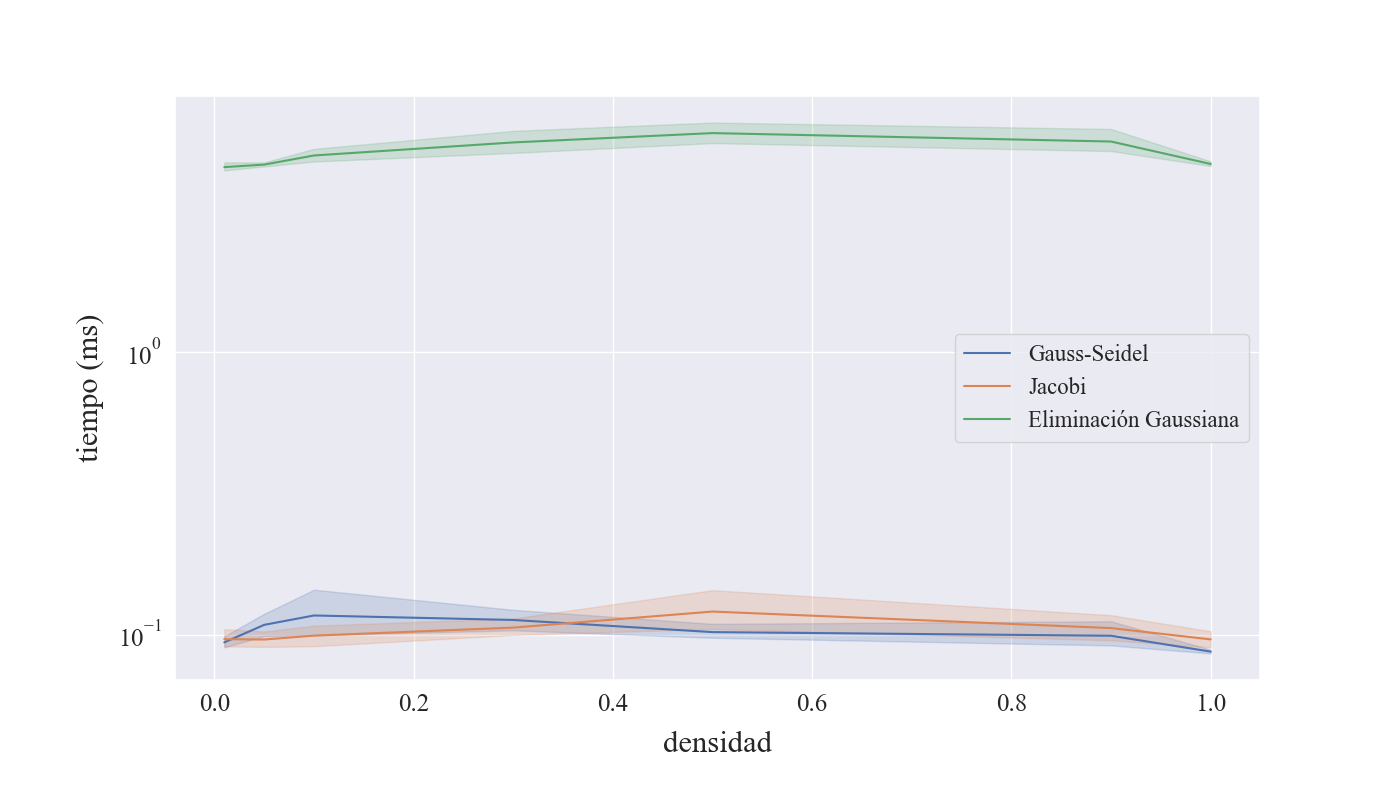

Data behind this chart, as committed beside it:
familia, rep, tam, dens, metodo, tiempo
uno_a_todos, 0, 1000, 0.01, GS, 111
uno_a_todos, 1, 1000, 0.01, GS, 92
uno_a_todos, 2, 1000, 0.01, GS, 99
uno_a_todos, 3, 1000, 0.01, GS, 95
uno_a_todos, 4, 1000, 0.01, GS, 90
uno_a_todos, 5, 1000, 0.01, GS, 86
uno_a_todos, 6, 1000, 0.01, GS, 88
uno_a_todos, 7, 1000, 0.01, GS, 92
uno_a_todos, 8, 1000, 0.01, GS, 95
uno_a_todos, 9, 1000, 0.01, GS, 91
uno_a_todos, 0, 1000, 0.01, J, 92
uno_a_todos, 1, 1000, 0.01, J, 89
uno_a_todos, 2, 1000, 0.01, J, 93
uno_a_todos, 3, 1000, 0.01, J, 96
uno_a_todos, 4, 1000, 0.01, J, 97
uno_a_todos, 5, 1000, 0.01, J, 88
uno_a_todos, 6, 1000, 0.01, J, 93
uno_a_todos, 7, 1000, 0.01, J, 97
uno_a_todos, 8, 1000, 0.01, J, 88
uno_a_todos, 9, 1000, 0.01, J, 131
uno_a_todos, 0, 1000, 0.01, EG, 4487
uno_a_todos, 1, 1000, 0.01, EG, 4493
uno_a_todos, 2, 1000, 0.01, EG, 4252
uno_a_todos, 3, 1000, 0.01, EG, 4431
uno_a_todos, 4, 1000, 0.01, EG, 4398
uno_a_todos, 5, 1000, 0.01, EG, 4417
uno_a_todos, 6, 1000, 0.01, EG, 4354
uno_a_todos, 7, 1000, 0.01, EG, 4610
uno_a_todos, 8, 1000, 0.01, EG, 4403
uno_a_todos, 9, 1000, 0.01, EG, 5220
uno_a_todos, 0, 1000, 0.05, GS, 102
uno_a_todos, 1, 1000, 0.05, GS, 119
uno_a_todos, 2, 1000, 0.05, GS, 95
uno_a_todos, 3, 1000, 0.05, GS, 95
uno_a_todos, 4, 1000, 0.05, GS, 120
uno_a_todos, 5, 1000, 0.05, GS, 89
uno_a_todos, 6, 1000, 0.05, GS, 94
uno_a_todos, 7, 1000, 0.05, GS, 118
uno_a_todos, 8, 1000, 0.05, GS, 108
uno_a_todos, 9, 1000, 0.05, GS, 143
uno_a_todos, 0, 1000, 0.05, J, 89
uno_a_todos, 1, 1000, 0.05, J, 95
uno_a_todos, 2, 1000, 0.05, J, 89
uno_a_todos, 3, 1000, 0.05, J, 86
uno_a_todos, 4, 1000, 0.05, J, 96
uno_a_todos, 5, 1000, 0.05, J, 86
uno_a_todos, 6, 1000, 0.05, J, 118
uno_a_todos, 7, 1000, 0.05, J, 111
uno_a_todos, 8, 1000, 0.05, J, 98
uno_a_todos, 9, 1000, 0.05, J, 93
uno_a_todos, 0, 1000, 0.05, EG, 4729
uno_a_todos, 1, 1000, 0.05, EG, 4572
uno_a_todos, 2, 1000, 0.05, EG, 4506
uno_a_todos, 3, 1000, 0.05, EG, 4686
uno_a_todos, 4, 1000, 0.05, EG, 4486
uno_a_todos, 5, 1000, 0.05, EG, 4894
uno_a_todos, 6, 1000, 0.05, EG, 4535
uno_a_todos, 7, 1000, 0.05, EG, 4543
uno_a_todos, 8, 1000, 0.05, EG, 4568
uno_a_todos, 9, 1000, 0.05, EG, 4474
... 150 more rows
